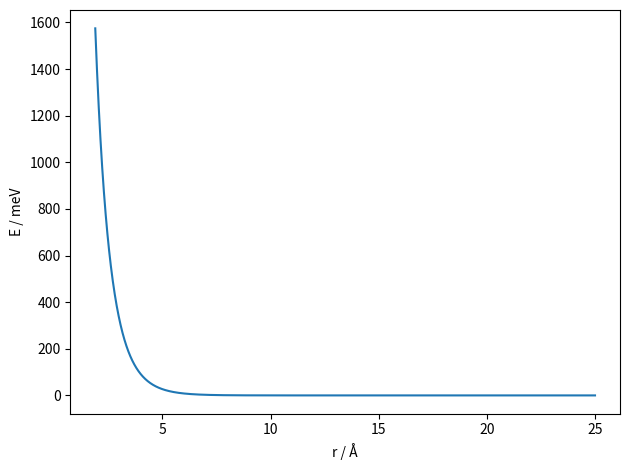
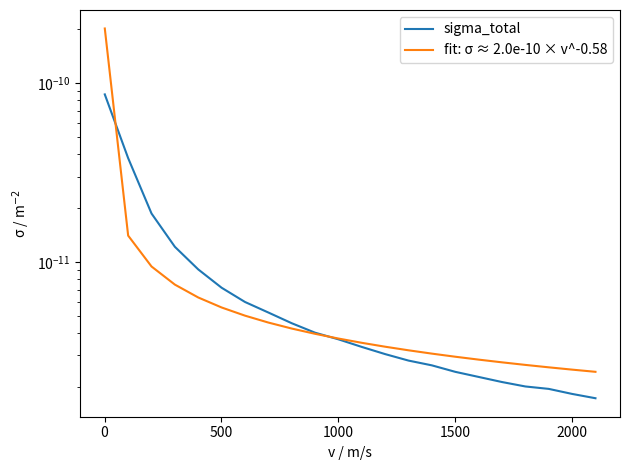
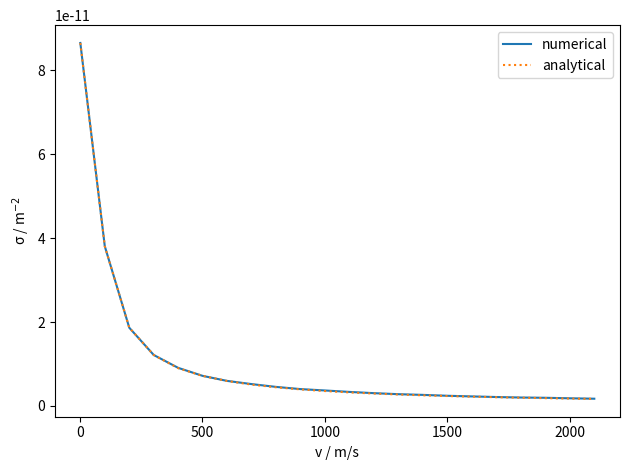

These charts were generated, in order, by the following Python code:
"""
I+–He velocity-dependent differential & total cross section
MATLAB -> Python (NumPy/SciPy)

This is a direct conversion of your Yukawa-test MATLAB script.

Units:
- r, z, x are in Angström (Å) unless converted
- alpha is in 1/Å in the definition of V(r)
- V0 is in eV
- In the Born integral we convert Å -> m and eV -> J to keep SI consistency
"""

from __future__ import annotations

import numpy as np
import matplotlib.pyplot as plt

from scipy.integrate import quad
from scipy.optimize import curve_fit


# -----------------------------
# Physical constants (SI)
# -----------------------------
hbar_SI = 1.05457182e-34  # J*s
fs = 1e-15                # s (unused here, kept to mirror MATLAB)
u = 1.66053906660e-27     # atomic mass unit (kg)
eV_J = 1.602176634e-19    # J per eV
ANGSTROM_TO_M = 1e-10     # m per Å


# -----------------------------
# Masses (amu) and reduced mass
# -----------------------------
m1 = 127.0
m2 = 4.0
mu_amu = m1 * m2 / (m1 + m2)   # reduced mass in amu
mu = mu_amu * u               # reduced mass in kg


# -----------------------------
# Yukawa potential for testing
# -----------------------------
alpha = 1.0   # 1/Å
V0 = 20.0     # eV

def V_yukawa_eV(r_ang: np.ndarray | float) -> np.ndarray | float:
    """Yukawa potential V(r) in eV, with r in Å."""
    r = np.asarray(r_ang, dtype=float)
    # avoid division by zero
    r = np.maximum(r, 1e-12)
    return V0 * np.exp(-alpha * r) / r


# -----------------------------
# Plot the potential
# -----------------------------
x = np.arange(1.9, 25.0 + 1e-12, 0.01)
plt.figure()
plt.plot(x, V_yukawa_eV(x) * 1000.0)
plt.xlabel("r / Å")
plt.ylabel("E / meV")
plt.tight_layout()


# -----------------------------
# Direct integral (Born approximation)
# -----------------------------
rmin_ang = 0.0
rmax_ang = 50.0

v_array = np.arange(1.0, 2200.0 + 1e-12, 100.0)
theta_array = np.linspace(-np.pi, np.pi, 100)

sigma = np.zeros((len(v_array), len(theta_array)), dtype=float)
counter = 0
total = sigma.size


def scattering_amplitude(theta: float, v: float) -> float:
    """
    Implements the MATLAB:
      k0 = mu*u*v/hbar
      K = 2*k0*sin(theta/2)
      prefactor = -2*mu*u/hbar^2 / K
      f = prefactor * integral_0^rmax ( (z*1e-10)*sin((z*1e-10)*K)*V(z)*eV ) dz

    Here we keep full SI consistency:
      - z_m = z_ang * 1e-10
      - V(z) in eV -> Joule by * eV_J
      - IMPORTANT: dz_ang is in Å, so dr = (1e-10) dz_ang must be included.
        That means the integrand must include an extra factor ANGSTROM_TO_M.
    """
    k0 = mu * v / hbar_SI                 # 1/m
    K = 2.0 * k0 * np.sin(theta / 2.0)    # 1/m

    # handle the K->0 case robustly (prevents blow-ups)
    if np.abs(K) < 1e-20:
        # small-K limit: sin(Kr) ~ Kr, so prefactor*(...) -> finite
        # f(K->0) = -(2 mu / hbar^2) * ∫ r^2 V(r) dr
        def integrand0(z_ang: float) -> float:
            r_m = z_ang * ANGSTROM_TO_M
            V_J = V_yukawa_eV(z_ang) * eV_J
            return (r_m**2) * V_J * ANGSTROM_TO_M  # dr = 1e-10 dz
        I0, _ = quad(integrand0, rmin_ang, rmax_ang, epsabs=1e-8, limit=500)
        return (-2.0 * mu / (hbar_SI**2)) * I0

    prefactor = -2.0 * mu / (hbar_SI**2 * K)

    def integrand(z_ang: float) -> float:
        r_m = z_ang * ANGSTROM_TO_M
        V_J = V_yukawa_eV(z_ang) * eV_J
        # integral is over z_ang (Å), so include dr = 1e-10 dz
        return (r_m * np.sin(K * r_m) * V_J) * ANGSTROM_TO_M

    I, _ = quad(integrand, rmin_ang, rmax_ang, epsabs=1e-8, limit=500)
    return prefactor * I


# compute sigma(v,theta)
for i, v in enumerate(v_array):
    for j, theta in enumerate(theta_array):
        f = scattering_amplitude(theta, v)
        sigma[i, j] = np.abs(f)**2

        counter += 1
        if counter % int(np.ceil(total / 20)) == 0:
            pct = 100.0 * counter / total
            print(f"calculation progress: {pct:.0f} percent")

# remove NaNs/Infs
sigma[~np.isfinite(sigma)] = 0.0

# total cross section by integrating over angles
sigma_total = np.trapezoid(sigma, theta_array, axis=1)


# -----------------------------
# Fit v-dependence: log(sigma) = a + b log(v)
# -----------------------------
plt.figure()
normalization = 1.0

plt.plot(v_array, sigma_total / normalization, label="sigma_total")

mask = (sigma_total > 0) & np.isfinite(sigma_total)

def log_fit_func(logv, a, b):
    return a + b * logv

popt, _ = curve_fit(
    log_fit_func,
    np.log(v_array[mask]),
    np.log(sigma_total[mask]),
    p0=(np.log(np.max(sigma_total[mask])), -1.0)
)
a_fit, b_fit = popt

plt.plot(
    v_array,
    np.exp(log_fit_func(np.log(v_array), a_fit, b_fit)),
    label=f"fit: σ ≈ {np.exp(a_fit):.1e} × v^{b_fit:.2f}"
)

plt.yscale("log")
plt.xlabel("v / m/s")
plt.ylabel("σ / m$^{-2}$")
plt.legend()
plt.tight_layout()


# -----------------------------
# Compare to analytical Yukawa (Born) expression in your MATLAB
# -----------------------------
plt.figure()
plt.plot(v_array, sigma_total, label="numerical")
plt.xlabel("v / m/s")
plt.ylabel("σ / m$^{-2}$")

k = mu * v_array / hbar_SI  # 1/m

# Build sigma_yukawa with shape (len(v), len(theta)) to match MATLAB
# MATLAB:
# sigma_yukawa = 4*(mu*u)^2*(V0*eV)^2/hbar^4 * 1 / ( (alpha*1e10)^2 + 4*(k^2)'*sin(theta/2)^2 )^2
alpha_SI = alpha * 1e10  # 1/m (since alpha in 1/Å)
# Actually V_0 is in [eV*A], so we need to multiply by ANGSTROM_TO_M when converting to Joules*m
pref = 4.0 * (mu**2) * ((V0 * eV_J*ANGSTROM_TO_M)**2) / (hbar_SI**4)


den = (alpha_SI**2) + 4.0 * (k[:, None]**2) * (np.sin(theta_array[None, :] / 2.0)**2)
sigma_yukawa = pref / (den**2)

sigma_total_yukawa = np.trapezoid(sigma_yukawa, theta_array, axis=1)

plt.plot(v_array, sigma_total_yukawa, ":", label="analytical")
plt.legend()
plt.tight_layout()
plt.show()

print("mu [kg] =", mu)
print("alpha [1/Å] =", alpha, "alpha_SI [1/m] =", alpha_SI)
print("V0 [eV] =", V0, "V0 [J] =", V0 * eV_J)
print("k range [1/m] =", k.min(), k.max())
print("prefactor pref =", pref)

# -----------------------------
# Surface plots (numerical, analytical, difference)
# -----------------------------
# from mpl_toolkits.mplot3d import Axes3D  # noqa: F401
#
# Vv, Tt = np.meshgrid(v_array, theta_array, indexing="ij")
#
# fig1 = plt.figure()
# ax1 = fig1.add_subplot(111, projection="3d")
# ax1.plot_surface(Vv, Tt, sigma, linewidth=0, antialiased=True)
# ax1.set_xlabel("v / m/s")
# ax1.set_ylabel("θ / rad")
# ax1.set_zlabel("σ / m$^{-2}$")
# ax1.set_title("numerical solution")
# plt.tight_layout()
#
# fig2 = plt.figure()
# ax2 = fig2.add_subplot(111, projection="3d")
# ax2.plot_surface(Vv, Tt, sigma_yukawa, linewidth=0, antialiased=True)
# ax2.set_xlabel("v / m/s")
# ax2.set_ylabel("θ / rad")
# ax2.set_zlabel("σ / m$^{-2}$")
# ax2.set_title("analytical solution")
# plt.tight_layout()
#
# fig3 = plt.figure()
# ax3 = fig3.add_subplot(111, projection="3d")
# ax3.plot_surface(Vv, Tt, (sigma_yukawa - sigma), linewidth=0, antialiased=True)
# ax3.set_xlabel("v / m/s")
# ax3.set_ylabel("θ / rad")
# ax3.set_zlabel("Δσ / m$^{-2}$")
# ax3.set_title("difference")
# plt.tight_layout()
#
# plt.show()
